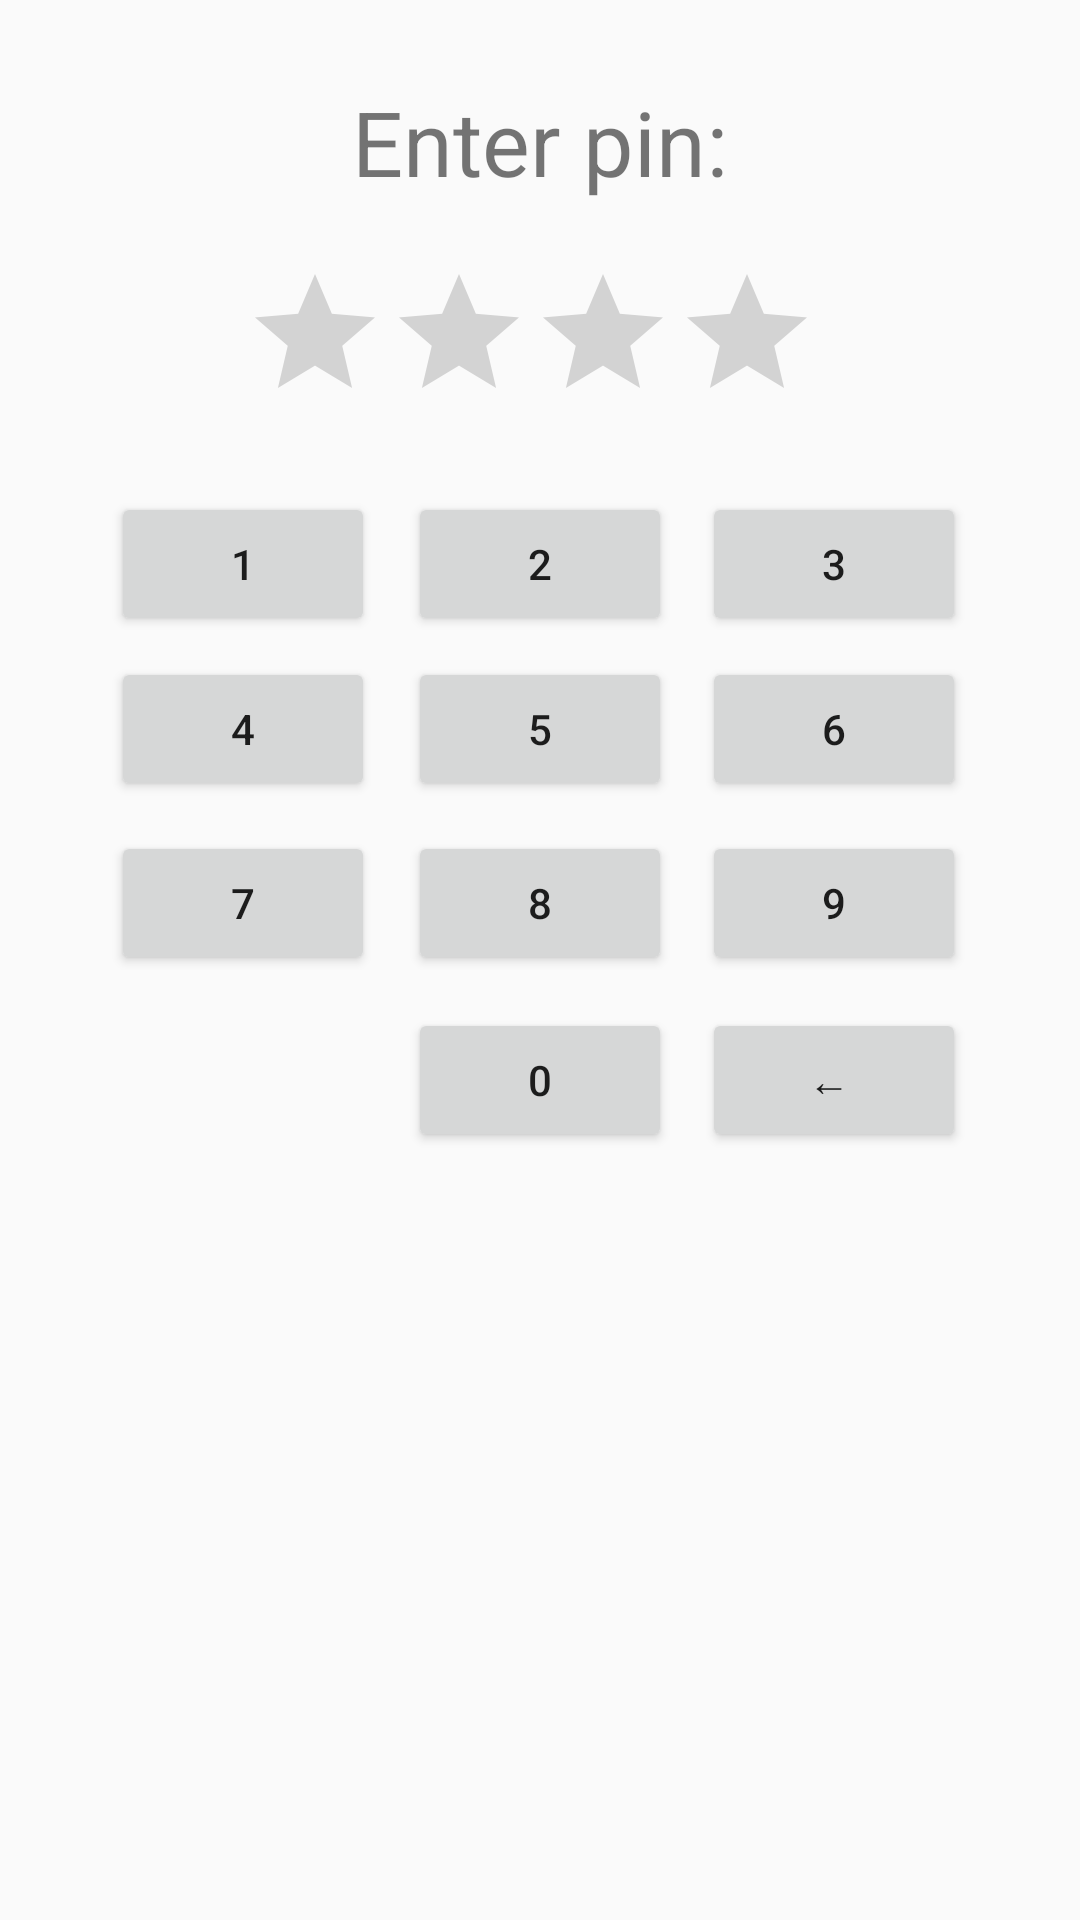

Android layout source for this screen:
<!-- AndroidManifest.xml: application theme AppTheme -->
<!-- res/layout/content_enter_pin.xml -->
<?xml version="1.0" encoding="utf-8"?>
<android.support.constraint.ConstraintLayout
        xmlns:android="http://schemas.android.com/apk/res/android"
        xmlns:tools="http://schemas.android.com/tools"
        xmlns:app="http://schemas.android.com/apk/res-auto"
        android:layout_width="match_parent"
        android:layout_height="match_parent"
        app:layout_behavior="@string/appbar_scrolling_view_behavior"
        tools:showIn="@layout/activity_enter_pin"
        tools:context=".EnterPinActivity" tools:layout_editor_absoluteY="81dp">

    <Button
            android:text="1"
            android:layout_width="wrap_content"
            android:layout_height="wrap_content"
            android:id="@+id/button1"
            app:layout_constraintHorizontal_chainStyle="packed" app:layout_constraintStart_toStartOf="parent"
            app:layout_constraintBaseline_toBaselineOf="@+id/button2" app:layout_constraintEnd_toStartOf="@+id/button2"
            android:layout_marginEnd="11dp" android:layout_marginRight="11dp"/>
    <Button
            android:text="2"
            android:layout_width="wrap_content"
            android:layout_height="wrap_content"
            android:id="@+id/button2"
            android:layout_marginTop="164dp"
            app:layout_constraintStart_toEndOf="@+id/button1" app:layout_constraintEnd_toStartOf="@+id/button3"
            app:layout_constraintTop_toTopOf="parent" android:layout_marginEnd="10dp"
            android:layout_marginRight="10dp"/>
    <Button
            android:text="4"
            android:layout_width="wrap_content"
            android:layout_height="wrap_content"
            android:id="@+id/button4"
            app:layout_constraintHorizontal_chainStyle="packed" app:layout_constraintStart_toStartOf="parent"
            app:layout_constraintBaseline_toBaselineOf="@+id/button5" app:layout_constraintEnd_toStartOf="@+id/button5"
            android:layout_marginEnd="11dp" android:layout_marginRight="11dp"/>
    <Button
            android:text="5"
            android:layout_width="wrap_content"
            android:layout_height="wrap_content"
            android:id="@+id/button5"
            android:layout_marginTop="7dp"
            app:layout_constraintTop_toBottomOf="@+id/button2" app:layout_constraintStart_toEndOf="@+id/button4"
            app:layout_constraintEnd_toStartOf="@+id/button6" android:layout_marginEnd="10dp"
            android:layout_marginRight="10dp"/>
    <Button
            android:text="6"
            android:layout_width="wrap_content"
            android:layout_height="wrap_content"
            android:id="@+id/button6"
            app:layout_constraintBaseline_toBaselineOf="@+id/button5" app:layout_constraintStart_toEndOf="@+id/button5"
            android:layout_marginEnd="1dp" android:layout_marginRight="1dp" app:layout_constraintEnd_toEndOf="parent"/>
    <Button
            android:text="7"
            android:layout_width="wrap_content"
            android:layout_height="wrap_content"
            android:id="@+id/button7"
            app:layout_constraintHorizontal_chainStyle="packed" app:layout_constraintStart_toStartOf="parent"
            app:layout_constraintBaseline_toBaselineOf="@+id/button8" app:layout_constraintEnd_toStartOf="@+id/button8"
            android:layout_marginEnd="11dp" android:layout_marginRight="11dp"/>
    <Button
            android:text="8"
            android:layout_width="wrap_content"
            android:layout_height="wrap_content"
            android:id="@+id/button8"
            android:layout_marginTop="10dp"
            app:layout_constraintTop_toBottomOf="@+id/button5" app:layout_constraintStart_toEndOf="@+id/button7"
            app:layout_constraintEnd_toStartOf="@+id/button9" android:layout_marginEnd="10dp"
            android:layout_marginRight="10dp"/>
    <Button
            android:text="9"
            android:layout_width="wrap_content"
            android:layout_height="wrap_content"
            android:id="@+id/button9"
            app:layout_constraintBaseline_toBaselineOf="@+id/button8" app:layout_constraintStart_toEndOf="@+id/button8"
            android:layout_marginEnd="1dp" android:layout_marginRight="1dp" app:layout_constraintEnd_toEndOf="parent"/>
    <Button
            android:layout_width="wrap_content"
            android:layout_height="wrap_content"
            android:id="@+id/buttonBackspace" android:text="← "
            app:layout_constraintStart_toStartOf="@+id/button9"
            app:layout_constraintBaseline_toBaselineOf="@+id/button0"/>
    <Button
            android:text="0"
            android:layout_width="wrap_content"
            android:layout_height="wrap_content"
            android:id="@+id/button0"
            app:layout_constraintStart_toStartOf="@+id/button8" android:layout_marginTop="11dp"
            app:layout_constraintTop_toBottomOf="@+id/button8"/>
    <Button
            android:text="3"
            android:layout_width="wrap_content"
            android:layout_height="wrap_content"
            android:id="@+id/button3"
            app:layout_constraintBaseline_toBaselineOf="@+id/button2" app:layout_constraintStart_toEndOf="@+id/button2"
            android:layout_marginEnd="1dp" android:layout_marginRight="1dp" app:layout_constraintEnd_toEndOf="parent"/>
    <TextView
            android:text="Enter pin:"
            android:layout_width="wrap_content"
            android:layout_height="wrap_content"
            android:id="@+id/textView2" android:textSize="30sp"
            app:layout_constraintTop_toTopOf="parent" app:layout_constraintStart_toStartOf="parent"
            android:layout_marginTop="27dp" app:layout_constraintEnd_toEndOf="parent"/>
    <RatingBar
            android:isIndicator="true"
            android:id="@+id/ratingBar"
            android:layout_width="wrap_content"
            android:layout_height="wrap_content"
            android:numStars="4"
            android:stepSize="1"
            app:layout_constraintStart_toStartOf="@+id/button1" android:layout_marginTop="20dp"
            android:layout_marginLeft="44dp" android:layout_marginStart="44dp"
            app:layout_constraintTop_toBottomOf="@+id/textView2" />
</android.support.constraint.ConstraintLayout>
<!-- res/layout/activity_enter_pin.xml (included above) -->
<?xml version="1.0" encoding="utf-8"?>
<android.support.design.widget.CoordinatorLayout
        xmlns:android="http://schemas.android.com/apk/res/android"
        xmlns:app="http://schemas.android.com/apk/res-auto"
        xmlns:tools="http://schemas.android.com/tools"
        android:layout_width="match_parent"
        android:layout_height="match_parent"
        tools:context=".EnterPinActivity">

    <android.support.design.widget.AppBarLayout
            android:layout_height="wrap_content"
            android:layout_width="match_parent"
            android:theme="@style/AppTheme.AppBarOverlay">

        <android.support.v7.widget.Toolbar
                android:id="@+id/toolbar"
                android:layout_width="match_parent"
                android:layout_height="?attr/actionBarSize"
                android:background="?attr/colorPrimary"
                app:popupTheme="@style/AppTheme.PopupOverlay"/>

    </android.support.design.widget.AppBarLayout>

    <include layout="@layout/content_enter_pin"/>

</android.support.design.widget.CoordinatorLayout>
<!-- resources referenced by this layout -->
<resources>
  <style name="AppTheme.AppBarOverlay" parent="ThemeOverlay.AppCompat.Dark.ActionBar" />
  <style name="AppTheme.PopupOverlay" parent="ThemeOverlay.AppCompat.Light" />
  <style name="AppTheme" parent="Theme.AppCompat.Light.DarkActionBar">
          
          <item name="colorPrimary">@color/colorPrimary</item>
          <item name="colorPrimaryDark">@color/colorPrimaryDark</item>
          <item name="colorAccent">@color/colorAccent</item>
          <item name="coordinatorLayoutStyle">@style/Widget.Design.CoordinatorLayout</item>
      </style>
  <color name="colorPrimary">#2c8468</color>
  <color name="colorPrimaryDark">#1f604b</color>
  <color name="colorAccent">#e3b02f</color>
</resources>
